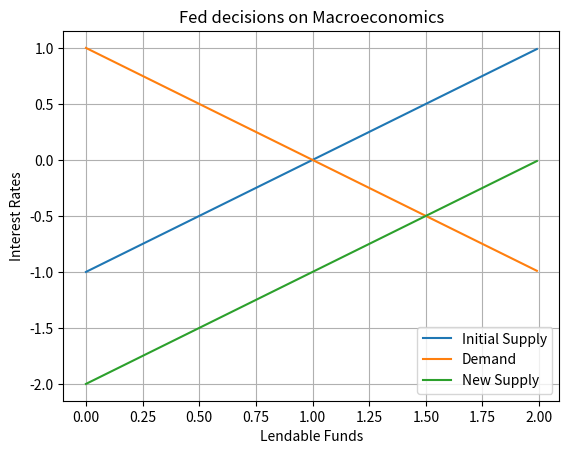

Write the Python code that produced this figure.
__author__ = 'HarperMain'
from math import *
import matplotlib.pyplot as plt
from pylab import *

t = arange(0.0, 2.0, 0.01)
s = t - 1
d = -t + 1
s2 = t -2

supply1 = plt.plot(t, s, label = 'Initial Supply')
demand = plt.plot(t, d, label = 'Demand')
supply2 = plt.plot(t, s2, label = 'New Supply')

xlabel('Lendable Funds')
ylabel('Interest Rates')
title('Fed decisions on Macroeconomics')
plt.legend(loc=4)
grid(True)
savefig("FedDecision.png")
show()